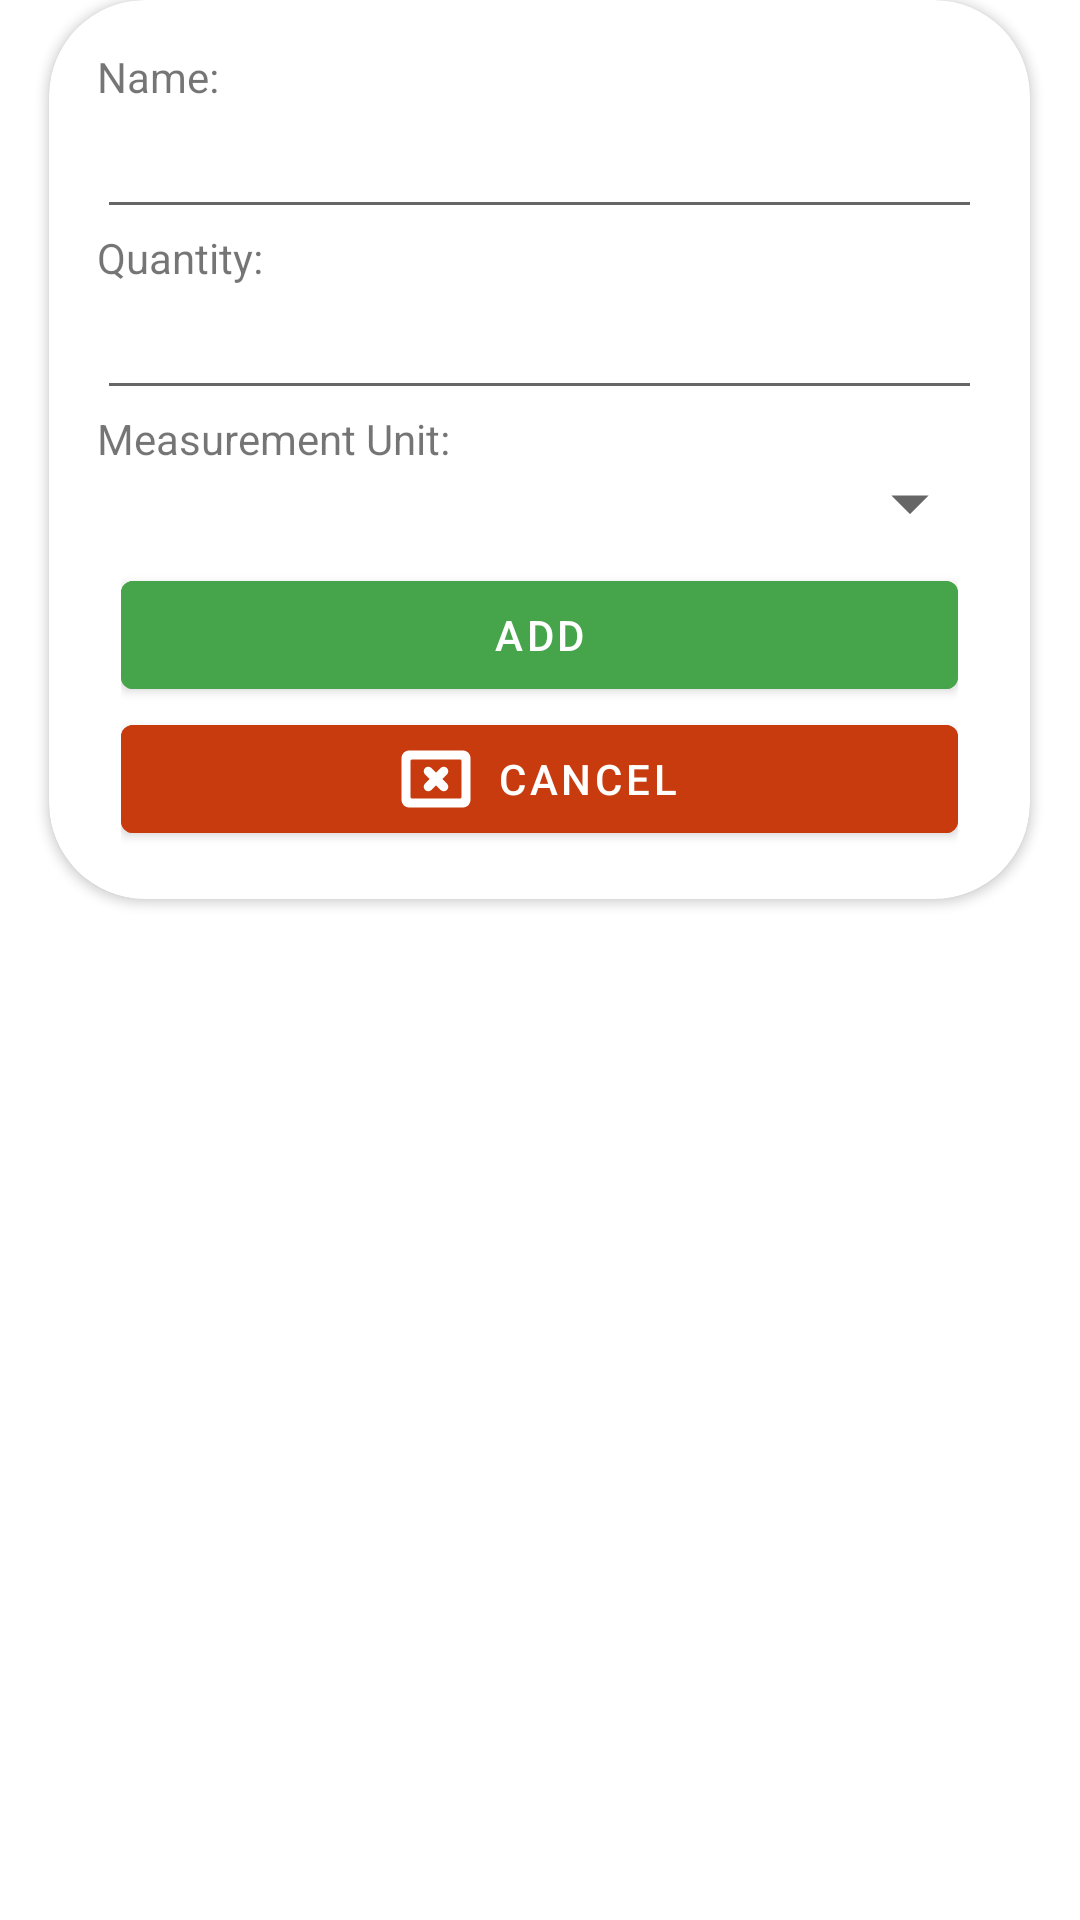

Here is an Android app screen rendered from its layout file. Give the layout XML and the strings, colors and styles it references.
<!-- AndroidManifest.xml: application theme Theme.HCI_Project -->
<!-- res/layout/add_ingredient_dialog.xml -->
<?xml version="1.0" encoding="utf-8"?>
<LinearLayout xmlns:android="http://schemas.android.com/apk/res/android"
    xmlns:app="http://schemas.android.com/apk/res-auto"
    xmlns:tools="http://schemas.android.com/tools"
    android:layout_width="match_parent"
    android:layout_height="wrap_content">

    <View
        android:id="@+id/divider2"
        android:layout_width="0dp"
        android:layout_height="match_parent"
        android:layout_weight="0.1" />

    <androidx.cardview.widget.CardView
        android:layout_width="0dp"
        android:layout_height="wrap_content"
        android:layout_weight="2"
        android:paddingHorizontal="16dp"
        app:cardCornerRadius="32dp">

    <LinearLayout
        android:layout_width="match_parent"
        android:layout_height="match_parent"
        android:orientation="vertical"
        android:paddingHorizontal="16dp"
        android:paddingVertical="16dp">

        <TextView
            android:id="@+id/textView"
            android:layout_width="match_parent"
            android:layout_height="wrap_content"
            android:text="Name:" />

        <EditText
            android:id="@+id/ingredientNameInput"
            android:layout_width="match_parent"
            android:layout_height="wrap_content"
            android:ems="10"
            android:gravity="start|top"
            android:inputType="textMultiLine" />

        <TextView
            android:id="@+id/textView3"
            android:layout_width="match_parent"
            android:layout_height="wrap_content"
            android:text="Quantity:" />

        <EditText
            android:id="@+id/quantityInput"
            android:layout_width="match_parent"
            android:layout_height="wrap_content"
            android:ems="10"
            android:inputType="number|numberDecimal" />

        <TextView
            android:id="@+id/textView4"
            android:layout_width="match_parent"
            android:layout_height="wrap_content"
            android:text="Measurement Unit:" />

        <Spinner
            android:id="@+id/measurementSpinner"
            android:layout_width="match_parent"
            android:layout_height="wrap_content" />

        <LinearLayout
            android:layout_width="match_parent"
            android:layout_height="match_parent"
            android:layout_gravity="center"
            android:orientation="vertical"
            android:paddingHorizontal="8dp"
            android:paddingTop="8dp">

            <com.google.android.material.button.MaterialButton
                android:id="@+id/addButton"
                android:layout_width="match_parent"
                android:layout_height="wrap_content"
                android:layout_weight="1"
                android:backgroundTint="@color/green"
                android:text="ADD"
                app:icon="@drawable/add"
                app:iconGravity="textStart" />

            <com.google.android.material.button.MaterialButton
                android:id="@+id/cancelButton"
                android:layout_width="match_parent"
                android:layout_height="wrap_content"
                android:layout_weight="1"
                android:backgroundTint="@color/red"
                android:text="Cancel"
                app:icon="@drawable/cancel"
                app:iconGravity="textStart" />

        </LinearLayout>
    </LinearLayout>
</androidx.cardview.widget.CardView>

    <View
        android:id="@+id/divider5"
        android:layout_width="0dp"
        android:layout_height="match_parent"
        android:layout_weight="0.1" />
</LinearLayout>
<!-- resources referenced by this layout -->
<resources>
  <color name="green">#46A54A</color>
  <color name="red">#C83B0E</color>
  <!-- drawable cancel (drawable) -->
  <vector xmlns:android="http://schemas.android.com/apk/res/android" android:height="24dp" android:tint="#000000" android:viewportHeight="24" android:viewportWidth="24" android:width="24dp">
        
      <path android:fillColor="@android:color/white" android:pathData="M21,3L3,3c-1.1,0 -2,0.9 -2,2v14c0,1.1 0.9,2 2,2h18c1.1,0 2,-0.9 2,-2L23,5c0,-1.1 -0.9,-2 -2,-2zM21,18c0,0.55 -0.45,1 -1,1L4,19c-0.55,0 -1,-0.45 -1,-1L3,6c0,-0.55 0.45,-1 1,-1h16c0.55,0 1,0.45 1,1v12zM15.29,8.7c-0.39,-0.39 -1.02,-0.39 -1.41,0L12,10.59 10.11,8.7c-0.39,-0.39 -1.02,-0.39 -1.41,0 -0.39,0.39 -0.39,1.02 0,1.41L10.59,12 8.7,13.89c-0.39,0.39 -0.39,1.02 0,1.41 0.39,0.39 1.02,0.39 1.41,0L12,13.41l1.89,1.89c0.39,0.39 1.02,0.39 1.41,0 0.39,-0.39 0.39,-1.02 0,-1.41L13.41,12l1.89,-1.89c0.38,-0.38 0.38,-1.02 -0.01,-1.41z"/>
      
  </vector>
  <style name="Theme.HCI_Project" parent="Theme.MaterialComponents.DayNight">
          
          <item name="colorPrimary">@color/orange_d</item>
          <item name="backgroundColor">@color/white</item>
          <item name="colorPrimaryVariant">@color/orange</item>
          <item name="colorOnPrimary">@color/white</item>
          
          <item name="colorSecondary">@color/orange_d</item>
          <item name="colorSecondaryVariant">@color/orange</item>
          <item name="colorOnSecondary">@color/black</item>
          
          <item name="android:statusBarColor">?attr/colorPrimary</item>
          
          <item name="android:strokeColor">?attr/colorPrimaryVariant</item>
          <item name="android:strokeWidth">1</item>
          <item name="windowActionBar">false</item>
          <item name="windowNoTitle">true</item>
      </style>
  <color name="orange_d">#FF9800</color>
  <color name="white">#FFFFFFFF</color>
  <color name="orange">#FF5722</color>
  <color name="black">#FF000000</color>
</resources>
